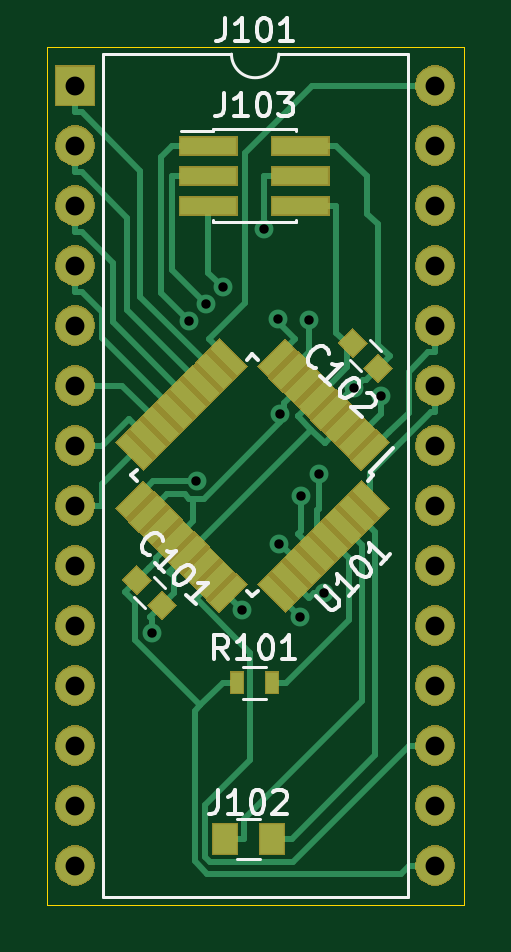
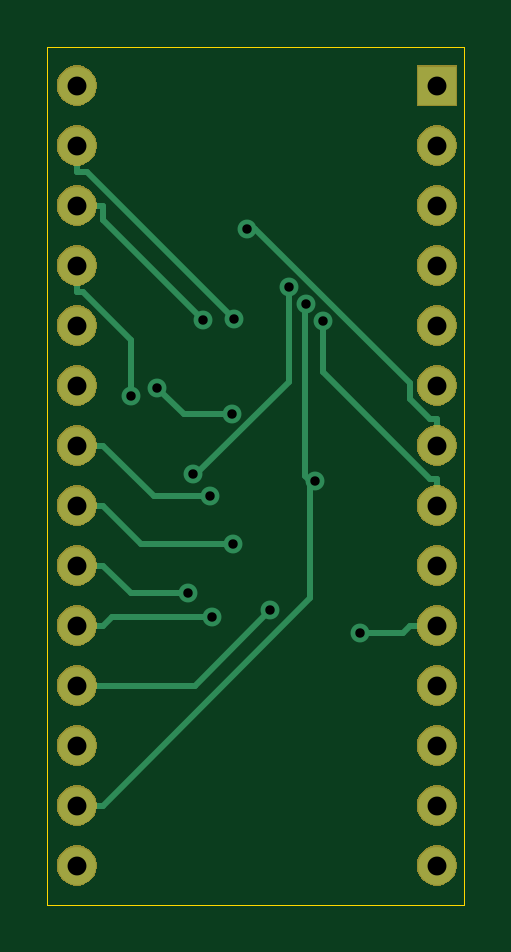
Circuit board: 10 layer files. Board 17.7 x 36.3 mm.
- bottom_copper: C595-B_Cu.gbr (4322 bytes)
- bottom_mask: C595-B_Mask.gbr (24231 bytes)
- paste: C595-B_Paste.gbr (486 bytes)
- bottom_silk: C595-B_SilkS.gbr (487 bytes)
- outline: C595-Edge_Cuts.gbr (685 bytes)
- top_copper: C595-F_Cu.gbr (18381 bytes)
- top_mask: C595-F_Mask.gbr (33081 bytes)
- paste: C595-F_Paste.gbr (6089 bytes)
- top_silk: C595-F_SilkS.gbr (10787 bytes)
- drill: C595-PTH.drl (685 bytes)

=== bottom_copper: C595-B_Cu.gbr ===
G04 #@! TF.GenerationSoftware,KiCad,Pcbnew,(5.1.5)-3*
G04 #@! TF.CreationDate,2021-05-27T18:06:51+01:00*
G04 #@! TF.ProjectId,C595,43353935-2e6b-4696-9361-645f70636258,rev?*
G04 #@! TF.SameCoordinates,Original*
G04 #@! TF.FileFunction,Copper,L2,Bot*
G04 #@! TF.FilePolarity,Positive*
%FSLAX46Y46*%
G04 Gerber Fmt 4.6, Leading zero omitted, Abs format (unit mm)*
G04 Created by KiCad (PCBNEW (5.1.5)-3) date 2021-05-27 18:06:51*
%MOMM*%
%LPD*%
G04 APERTURE LIST*
%ADD10O,1.600000X1.600000*%
%ADD11R,1.600000X1.600000*%
%ADD12C,0.800000*%
%ADD13C,0.250000*%
G04 APERTURE END LIST*
D10*
X156240000Y-151000000D03*
X141000000Y-184020000D03*
X156240000Y-153540000D03*
X141000000Y-181480000D03*
X156240000Y-156080000D03*
X141000000Y-178940000D03*
X156240000Y-158620000D03*
X141000000Y-176400000D03*
X156240000Y-161160000D03*
X141000000Y-173860000D03*
X156240000Y-163700000D03*
X141000000Y-171320000D03*
X156240000Y-166240000D03*
X141000000Y-168780000D03*
X156240000Y-168780000D03*
X141000000Y-166240000D03*
X156240000Y-171320000D03*
X141000000Y-163700000D03*
X156240000Y-173860000D03*
X141000000Y-161160000D03*
X156240000Y-176400000D03*
X141000000Y-158620000D03*
X156240000Y-178940000D03*
X141000000Y-156080000D03*
X156240000Y-181480000D03*
X141000000Y-153540000D03*
X156240000Y-184020000D03*
D11*
X141000000Y-151000000D03*
D12*
X149684800Y-164919100D03*
X152827500Y-163809100D03*
X144258400Y-174180800D03*
X149597000Y-160873500D03*
X150886800Y-160937100D03*
X153932400Y-164126300D03*
X150579800Y-168378600D03*
X145814500Y-160952500D03*
X149631600Y-170396100D03*
X149014700Y-157061200D03*
X151529200Y-172489000D03*
X150526000Y-173485800D03*
X148054000Y-173203900D03*
X146534400Y-160234000D03*
X146139200Y-167759500D03*
X151330000Y-167460300D03*
X147259800Y-159536600D03*
D13*
X152827500Y-163809100D02*
X151717500Y-164919100D01*
X151717500Y-164919100D02*
X149684800Y-164919100D01*
X141000000Y-173860000D02*
X142125300Y-173860000D01*
X144258400Y-174180800D02*
X142446100Y-174180800D01*
X142446100Y-174180800D02*
X142125300Y-173860000D01*
X149597000Y-160873500D02*
X155805200Y-154665300D01*
X155805200Y-154665300D02*
X156240000Y-154665300D01*
X156240000Y-153540000D02*
X156240000Y-154665300D01*
X155114700Y-156080000D02*
X155114700Y-156709200D01*
X155114700Y-156709200D02*
X150886800Y-160937100D01*
X156240000Y-156080000D02*
X155114700Y-156080000D01*
X156240000Y-159745300D02*
X155958700Y-159745300D01*
X155958700Y-159745300D02*
X153932400Y-161771600D01*
X153932400Y-161771600D02*
X153932400Y-164126300D01*
X156240000Y-158620000D02*
X156240000Y-159745300D01*
X155114700Y-166240000D02*
X152976100Y-168378600D01*
X152976100Y-168378600D02*
X150579800Y-168378600D01*
X156240000Y-166240000D02*
X155114700Y-166240000D01*
X141000000Y-167654700D02*
X141281300Y-167654700D01*
X141281300Y-167654700D02*
X145814500Y-163121500D01*
X145814500Y-163121500D02*
X145814500Y-160952500D01*
X141000000Y-168780000D02*
X141000000Y-167654700D01*
X156240000Y-168780000D02*
X155114700Y-168780000D01*
X155114700Y-168780000D02*
X153498600Y-170396100D01*
X153498600Y-170396100D02*
X149631600Y-170396100D01*
X141000000Y-166240000D02*
X141000000Y-165114700D01*
X149014700Y-157061200D02*
X148674600Y-157061200D01*
X148674600Y-157061200D02*
X142125300Y-163610500D01*
X142125300Y-163610500D02*
X142125300Y-164270800D01*
X142125300Y-164270800D02*
X141281400Y-165114700D01*
X141281400Y-165114700D02*
X141000000Y-165114700D01*
X156240000Y-171320000D02*
X155114700Y-171320000D01*
X155114700Y-171320000D02*
X153945700Y-172489000D01*
X153945700Y-172489000D02*
X151529200Y-172489000D01*
X155114700Y-173860000D02*
X154740500Y-173485800D01*
X154740500Y-173485800D02*
X150526000Y-173485800D01*
X156240000Y-173860000D02*
X155114700Y-173860000D01*
X156240000Y-176400000D02*
X151250100Y-176400000D01*
X151250100Y-176400000D02*
X148054000Y-173203900D01*
X146346500Y-167759500D02*
X146562700Y-167543300D01*
X146562700Y-167543300D02*
X146562700Y-160262300D01*
X146562700Y-160262300D02*
X146534400Y-160234000D01*
X146346500Y-167759500D02*
X146346500Y-172711800D01*
X146346500Y-172711800D02*
X155114700Y-181480000D01*
X146139200Y-167759500D02*
X146346500Y-167759500D01*
X156240000Y-181480000D02*
X155114700Y-181480000D01*
X151330000Y-167460300D02*
X151171700Y-167460300D01*
X151171700Y-167460300D02*
X147259800Y-163548400D01*
X147259800Y-163548400D02*
X147259800Y-159536600D01*
M02*

=== bottom_mask: C595-B_Mask.gbr (24231 bytes, source omitted) ===
=== paste: C595-B_Paste.gbr ===
G04 #@! TF.GenerationSoftware,KiCad,Pcbnew,(5.1.5)-3*
G04 #@! TF.CreationDate,2021-05-27T18:06:51+01:00*
G04 #@! TF.ProjectId,C595,43353935-2e6b-4696-9361-645f70636258,rev?*
G04 #@! TF.SameCoordinates,Original*
G04 #@! TF.FileFunction,Paste,Bot*
G04 #@! TF.FilePolarity,Positive*
%FSLAX46Y46*%
G04 Gerber Fmt 4.6, Leading zero omitted, Abs format (unit mm)*
G04 Created by KiCad (PCBNEW (5.1.5)-3) date 2021-05-27 18:06:51*
%MOMM*%
%LPD*%
G04 APERTURE LIST*
G04 APERTURE END LIST*
M02*

=== bottom_silk: C595-B_SilkS.gbr ===
G04 #@! TF.GenerationSoftware,KiCad,Pcbnew,(5.1.5)-3*
G04 #@! TF.CreationDate,2021-05-27T18:06:52+01:00*
G04 #@! TF.ProjectId,C595,43353935-2e6b-4696-9361-645f70636258,rev?*
G04 #@! TF.SameCoordinates,Original*
G04 #@! TF.FileFunction,Legend,Bot*
G04 #@! TF.FilePolarity,Positive*
%FSLAX46Y46*%
G04 Gerber Fmt 4.6, Leading zero omitted, Abs format (unit mm)*
G04 Created by KiCad (PCBNEW (5.1.5)-3) date 2021-05-27 18:06:52*
%MOMM*%
%LPD*%
G04 APERTURE LIST*
G04 APERTURE END LIST*
M02*

=== outline: C595-Edge_Cuts.gbr ===
G04 #@! TF.GenerationSoftware,KiCad,Pcbnew,(5.1.5)-3*
G04 #@! TF.CreationDate,2021-05-27T18:06:52+01:00*
G04 #@! TF.ProjectId,C595,43353935-2e6b-4696-9361-645f70636258,rev?*
G04 #@! TF.SameCoordinates,Original*
G04 #@! TF.FileFunction,Profile,NP*
%FSLAX46Y46*%
G04 Gerber Fmt 4.6, Leading zero omitted, Abs format (unit mm)*
G04 Created by KiCad (PCBNEW (5.1.5)-3) date 2021-05-27 18:06:52*
%MOMM*%
%LPD*%
G04 APERTURE LIST*
%ADD10C,0.050000*%
G04 APERTURE END LIST*
D10*
X139827000Y-185674000D02*
X139827000Y-149352000D01*
X157480000Y-185674000D02*
X139827000Y-185674000D01*
X157480000Y-149352000D02*
X157480000Y-185674000D01*
X139827000Y-149352000D02*
X157480000Y-149352000D01*
M02*

=== top_copper: C595-F_Cu.gbr (18381 bytes, source omitted) ===
=== top_mask: C595-F_Mask.gbr (33081 bytes, source omitted) ===
=== paste: C595-F_Paste.gbr ===
G04 #@! TF.GenerationSoftware,KiCad,Pcbnew,(5.1.5)-3*
G04 #@! TF.CreationDate,2021-05-27T18:06:51+01:00*
G04 #@! TF.ProjectId,C595,43353935-2e6b-4696-9361-645f70636258,rev?*
G04 #@! TF.SameCoordinates,Original*
G04 #@! TF.FileFunction,Paste,Top*
G04 #@! TF.FilePolarity,Positive*
%FSLAX46Y46*%
G04 Gerber Fmt 4.6, Leading zero omitted, Abs format (unit mm)*
G04 Created by KiCad (PCBNEW (5.1.5)-3) date 2021-05-27 18:06:51*
%MOMM*%
%LPD*%
G04 APERTURE LIST*
%ADD10C,0.100000*%
%ADD11R,0.500000X0.900000*%
%ADD12R,1.000000X1.250000*%
%ADD13R,2.400000X0.740000*%
G04 APERTURE END LIST*
D10*
G36*
X152724963Y-168154074D02*
G01*
X153113872Y-167765165D01*
X154245243Y-168896536D01*
X153856334Y-169285445D01*
X152724963Y-168154074D01*
G37*
G36*
X152159277Y-168719759D02*
G01*
X152548186Y-168330850D01*
X153679557Y-169462221D01*
X153290648Y-169851130D01*
X152159277Y-168719759D01*
G37*
G36*
X151593592Y-169285445D02*
G01*
X151982501Y-168896536D01*
X153113872Y-170027907D01*
X152724963Y-170416816D01*
X151593592Y-169285445D01*
G37*
G36*
X151027907Y-169851130D02*
G01*
X151416816Y-169462221D01*
X152548187Y-170593592D01*
X152159278Y-170982501D01*
X151027907Y-169851130D01*
G37*
G36*
X150462221Y-170416816D02*
G01*
X150851130Y-170027907D01*
X151982501Y-171159278D01*
X151593592Y-171548187D01*
X150462221Y-170416816D01*
G37*
G36*
X149896536Y-170982501D02*
G01*
X150285445Y-170593592D01*
X151416816Y-171724963D01*
X151027907Y-172113872D01*
X149896536Y-170982501D01*
G37*
G36*
X149330850Y-171548186D02*
G01*
X149719759Y-171159277D01*
X150851130Y-172290648D01*
X150462221Y-172679557D01*
X149330850Y-171548186D01*
G37*
G36*
X148765165Y-172113872D02*
G01*
X149154074Y-171724963D01*
X150285445Y-172856334D01*
X149896536Y-173245243D01*
X148765165Y-172113872D01*
G37*
G36*
X147845926Y-171724963D02*
G01*
X148234835Y-172113872D01*
X147103464Y-173245243D01*
X146714555Y-172856334D01*
X147845926Y-171724963D01*
G37*
G36*
X147280241Y-171159277D02*
G01*
X147669150Y-171548186D01*
X146537779Y-172679557D01*
X146148870Y-172290648D01*
X147280241Y-171159277D01*
G37*
G36*
X146714555Y-170593592D02*
G01*
X147103464Y-170982501D01*
X145972093Y-172113872D01*
X145583184Y-171724963D01*
X146714555Y-170593592D01*
G37*
G36*
X146148870Y-170027907D02*
G01*
X146537779Y-170416816D01*
X145406408Y-171548187D01*
X145017499Y-171159278D01*
X146148870Y-170027907D01*
G37*
G36*
X145583184Y-169462221D02*
G01*
X145972093Y-169851130D01*
X144840722Y-170982501D01*
X144451813Y-170593592D01*
X145583184Y-169462221D01*
G37*
G36*
X145017499Y-168896536D02*
G01*
X145406408Y-169285445D01*
X144275037Y-170416816D01*
X143886128Y-170027907D01*
X145017499Y-168896536D01*
G37*
G36*
X144451814Y-168330850D02*
G01*
X144840723Y-168719759D01*
X143709352Y-169851130D01*
X143320443Y-169462221D01*
X144451814Y-168330850D01*
G37*
G36*
X143886128Y-167765165D02*
G01*
X144275037Y-168154074D01*
X143143666Y-169285445D01*
X142754757Y-168896536D01*
X143886128Y-167765165D01*
G37*
G36*
X142754757Y-166103464D02*
G01*
X143143666Y-165714555D01*
X144275037Y-166845926D01*
X143886128Y-167234835D01*
X142754757Y-166103464D01*
G37*
G36*
X143320443Y-165537779D02*
G01*
X143709352Y-165148870D01*
X144840723Y-166280241D01*
X144451814Y-166669150D01*
X143320443Y-165537779D01*
G37*
G36*
X143886128Y-164972093D02*
G01*
X144275037Y-164583184D01*
X145406408Y-165714555D01*
X145017499Y-166103464D01*
X143886128Y-164972093D01*
G37*
G36*
X144451813Y-164406408D02*
G01*
X144840722Y-164017499D01*
X145972093Y-165148870D01*
X145583184Y-165537779D01*
X144451813Y-164406408D01*
G37*
G36*
X145017499Y-163840722D02*
G01*
X145406408Y-163451813D01*
X146537779Y-164583184D01*
X146148870Y-164972093D01*
X145017499Y-163840722D01*
G37*
G36*
X145583184Y-163275037D02*
G01*
X145972093Y-162886128D01*
X147103464Y-164017499D01*
X146714555Y-164406408D01*
X145583184Y-163275037D01*
G37*
G36*
X146148870Y-162709352D02*
G01*
X146537779Y-162320443D01*
X147669150Y-163451814D01*
X147280241Y-163840723D01*
X146148870Y-162709352D01*
G37*
G36*
X146714555Y-162143666D02*
G01*
X147103464Y-161754757D01*
X148234835Y-162886128D01*
X147845926Y-163275037D01*
X146714555Y-162143666D01*
G37*
G36*
X149896536Y-161754757D02*
G01*
X150285445Y-162143666D01*
X149154074Y-163275037D01*
X148765165Y-162886128D01*
X149896536Y-161754757D01*
G37*
G36*
X150462221Y-162320443D02*
G01*
X150851130Y-162709352D01*
X149719759Y-163840723D01*
X149330850Y-163451814D01*
X150462221Y-162320443D01*
G37*
G36*
X151027907Y-162886128D02*
G01*
X151416816Y-163275037D01*
X150285445Y-164406408D01*
X149896536Y-164017499D01*
X151027907Y-162886128D01*
G37*
G36*
X151593592Y-163451813D02*
G01*
X151982501Y-163840722D01*
X150851130Y-164972093D01*
X150462221Y-164583184D01*
X151593592Y-163451813D01*
G37*
G36*
X152159278Y-164017499D02*
G01*
X152548187Y-164406408D01*
X151416816Y-165537779D01*
X151027907Y-165148870D01*
X152159278Y-164017499D01*
G37*
G36*
X152724963Y-164583184D02*
G01*
X153113872Y-164972093D01*
X151982501Y-166103464D01*
X151593592Y-165714555D01*
X152724963Y-164583184D01*
G37*
G36*
X153290648Y-165148870D02*
G01*
X153679557Y-165537779D01*
X152548186Y-166669150D01*
X152159277Y-166280241D01*
X153290648Y-165148870D01*
G37*
G36*
X153856334Y-165714555D02*
G01*
X154245243Y-166103464D01*
X153113872Y-167234835D01*
X152724963Y-166845926D01*
X153856334Y-165714555D01*
G37*
G36*
X143066662Y-171917992D02*
G01*
X143596992Y-171387662D01*
X144162678Y-171953348D01*
X143632348Y-172483678D01*
X143066662Y-171917992D01*
G37*
G36*
X144127322Y-172978652D02*
G01*
X144657652Y-172448322D01*
X145223338Y-173014008D01*
X144693008Y-173544338D01*
X144127322Y-172978652D01*
G37*
G36*
X153306678Y-161920348D02*
G01*
X152776348Y-162450678D01*
X152210662Y-161884992D01*
X152740992Y-161354662D01*
X153306678Y-161920348D01*
G37*
G36*
X154367338Y-162981008D02*
G01*
X153837008Y-163511338D01*
X153271322Y-162945652D01*
X153801652Y-162415322D01*
X154367338Y-162981008D01*
G37*
D11*
X149340000Y-176276000D03*
X147840000Y-176276000D03*
D12*
X149336000Y-182880000D03*
X147336000Y-182880000D03*
D13*
X150540000Y-156083000D03*
X146640000Y-156083000D03*
X150540000Y-154813000D03*
X146640000Y-154813000D03*
X150540000Y-153543000D03*
X146640000Y-153543000D03*
M02*

=== top_silk: C595-F_SilkS.gbr (10787 bytes, source omitted) ===
=== drill: C595-PTH.drl ===
M48
INCH,TZ
T1C0.0157
T2C0.0315
%
G90
G05
T1
X56795Y-68575
X57407Y-63367
X57535Y-66047
X57691Y-63084
X57976Y-62810
X58289Y-68191
X58667Y-61835
X58896Y-63336
X58910Y-67085
X58931Y-64929
X59262Y-68301
X59283Y-66291
X59404Y-63361
X59579Y-65929
X59657Y-67909
X60168Y-64492
X60603Y-64617
T2
X55512Y-59449
X55512Y-60449
X55512Y-61449
X55512Y-62449
X55512Y-63449
X55512Y-64449
X55512Y-65449
X55512Y-66449
X55512Y-67449
X55512Y-68449
X55512Y-69449
X55512Y-70449
X55512Y-71449
X55512Y-72449
X61512Y-59449
X61512Y-60449
X61512Y-61449
X61512Y-62449
X61512Y-63449
X61512Y-64449
X61512Y-65449
X61512Y-66449
X61512Y-67449
X61512Y-68449
X61512Y-69449
X61512Y-70449
X61512Y-71449
X61512Y-72449
T0
M30

